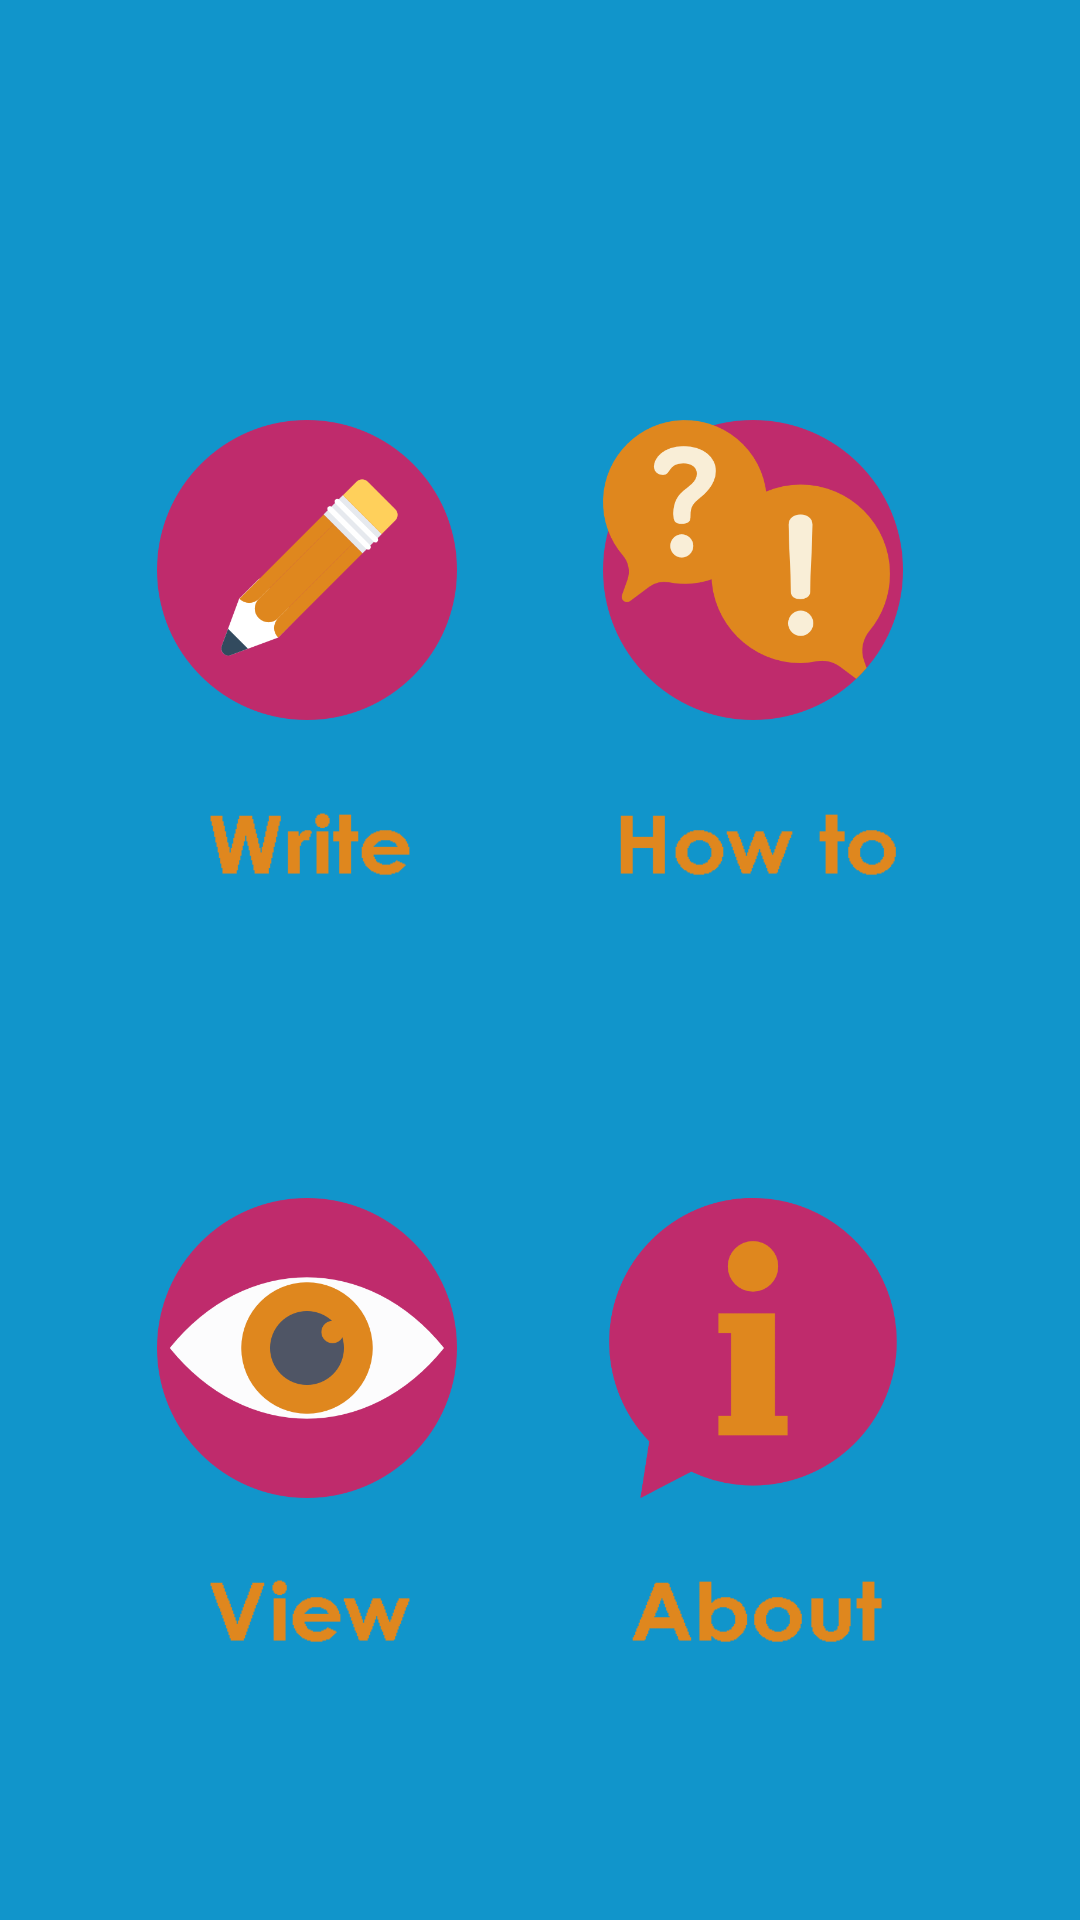

Produce the Android XML layout that renders to this screen, including the resource entries it uses.
<!-- AndroidManifest.xml: activity theme SplashTheme -->
<!-- res/layout/activity_intro.xml -->
<?xml version="1.0" encoding="utf-8"?>
<android.support.constraint.ConstraintLayout xmlns:android="http://schemas.android.com/apk/res/android"
    xmlns:app="http://schemas.android.com/apk/res-auto"
    xmlns:tools="http://schemas.android.com/tools"
    android:layout_width="match_parent"
    android:layout_height="match_parent"
    android:background="#1195cb"
    tools:context="com.example.example.storybuilder.IntroActivity">

    <Button
        android:id="@+id/starttowrite"
        android:layout_width="100dp"
        android:layout_height="100dp"
        android:layout_marginBottom="8dp"
        android:layout_marginEnd="8dp"
        android:layout_marginStart="8dp"
        android:layout_marginTop="8dp"
        android:background="@drawable/write"
        app:layout_constraintBottom_toBottomOf="parent"
        app:layout_constraintEnd_toEndOf="parent"
        app:layout_constraintHorizontal_bias="0.182"
        app:layout_constraintStart_toStartOf="parent"
        app:layout_constraintTop_toTopOf="parent"
        app:layout_constraintVertical_bias="0.252" />

    <Button
        android:id="@+id/tips"
        android:layout_width="100dp"
        android:layout_height="100dp"
        android:layout_marginBottom="8dp"
        android:layout_marginEnd="8dp"
        android:layout_marginStart="8dp"
        android:layout_marginTop="8dp"
        android:background="@drawable/question"
        app:layout_constraintBottom_toBottomOf="parent"
        app:layout_constraintEnd_toEndOf="parent"
        app:layout_constraintHorizontal_bias="0.791"
        app:layout_constraintStart_toStartOf="parent"
        app:layout_constraintTop_toTopOf="parent"
        app:layout_constraintVertical_bias="0.252" />

    <Button
        android:id="@+id/about"
        android:layout_width="100dp"
        android:layout_height="100dp"
        android:layout_marginBottom="8dp"
        android:layout_marginEnd="8dp"
        android:layout_marginStart="8dp"
        android:layout_marginTop="8dp"
        android:background="@drawable/info"
        app:layout_constraintBottom_toBottomOf="parent"
        app:layout_constraintEnd_toEndOf="parent"
        app:layout_constraintHorizontal_bias="0.791"
        app:layout_constraintStart_toStartOf="parent"
        app:layout_constraintTop_toTopOf="parent"
        app:layout_constraintVertical_bias="0.747" />

    <Button
        android:id="@+id/view"
        android:layout_width="100dp"
        android:layout_height="100dp"
        android:layout_marginBottom="8dp"
        android:layout_marginEnd="8dp"
        android:layout_marginStart="8dp"
        android:layout_marginTop="8dp"
        android:background="@drawable/view"
        app:layout_constraintBottom_toBottomOf="parent"
        app:layout_constraintEnd_toEndOf="parent"
        app:layout_constraintHorizontal_bias="0.182"
        app:layout_constraintStart_toStartOf="parent"
        app:layout_constraintTop_toTopOf="parent"
        app:layout_constraintVertical_bias="0.747" />

    <TextView
        android:id="@+id/writeTxt"
        android:layout_width="100dp"
        android:layout_height="40dp"
        android:layout_marginBottom="8dp"
        android:layout_marginEnd="8dp"
        android:layout_marginStart="8dp"
        android:layout_marginTop="8dp"
        android:background="@drawable/writetext"
        app:layout_constraintBottom_toBottomOf="parent"
        app:layout_constraintEnd_toEndOf="parent"
        app:layout_constraintHorizontal_bias="0.182"
        app:layout_constraintStart_toStartOf="parent"
        app:layout_constraintTop_toTopOf="parent"
        app:layout_constraintVertical_bias="0.436" />

    <TextView
        android:id="@+id/tipsTxt"
        android:layout_width="100dp"
        android:layout_height="40dp"
        android:layout_marginBottom="8dp"
        android:layout_marginEnd="8dp"
        android:layout_marginStart="8dp"
        android:layout_marginTop="8dp"
        android:background="@drawable/howtowrite"
        app:layout_constraintBottom_toBottomOf="parent"
        app:layout_constraintEnd_toEndOf="parent"
        app:layout_constraintHorizontal_bias="0.791"
        app:layout_constraintStart_toStartOf="parent"
        app:layout_constraintTop_toTopOf="parent"
        app:layout_constraintVertical_bias="0.436" />

    <TextView
        android:id="@+id/viewTxt"
        android:layout_width="100dp"
        android:layout_height="40dp"
        android:layout_marginBottom="8dp"
        android:layout_marginEnd="8dp"
        android:layout_marginStart="8dp"
        android:layout_marginTop="8dp"
        android:background="@drawable/viewtext"
        app:layout_constraintBottom_toBottomOf="parent"
        app:layout_constraintEnd_toEndOf="parent"
        app:layout_constraintHorizontal_bias="0.182"
        app:layout_constraintStart_toStartOf="parent"
        app:layout_constraintTop_toTopOf="parent"
        app:layout_constraintVertical_bias="0.874" />

    <TextView
        android:id="@+id/aboutTxt"
        android:layout_width="100dp"
        android:layout_height="40dp"
        android:layout_marginBottom="8dp"
        android:layout_marginEnd="8dp"
        android:layout_marginStart="8dp"
        android:layout_marginTop="8dp"
        android:background="@drawable/abouttext"
        app:layout_constraintBottom_toBottomOf="parent"
        app:layout_constraintEnd_toEndOf="parent"
        app:layout_constraintHorizontal_bias="0.791"
        app:layout_constraintStart_toStartOf="parent"
        app:layout_constraintTop_toTopOf="parent"
        app:layout_constraintVertical_bias="0.874" />
</android.support.constraint.ConstraintLayout>
<!-- resources referenced by this layout -->
<resources>
  <!-- drawable abouttext: png bitmap (drawable, 2685 bytes) -->
  <!-- drawable howtowrite: png bitmap (drawable, 2651 bytes) -->
  <!-- drawable info: png bitmap (drawable, 13205 bytes) -->
  <!-- drawable question: png bitmap (drawable, 25602 bytes) -->
  <!-- drawable view: png bitmap (drawable, 26106 bytes) -->
  <!-- drawable viewtext: png bitmap (drawable, 2724 bytes) -->
  <!-- drawable write: png bitmap (drawable, 16960 bytes) -->
  <!-- drawable writetext: png bitmap (drawable, 2638 bytes) -->
  <style name="SplashTheme" parent="Theme.AppCompat.NoActionBar" />
</resources>
